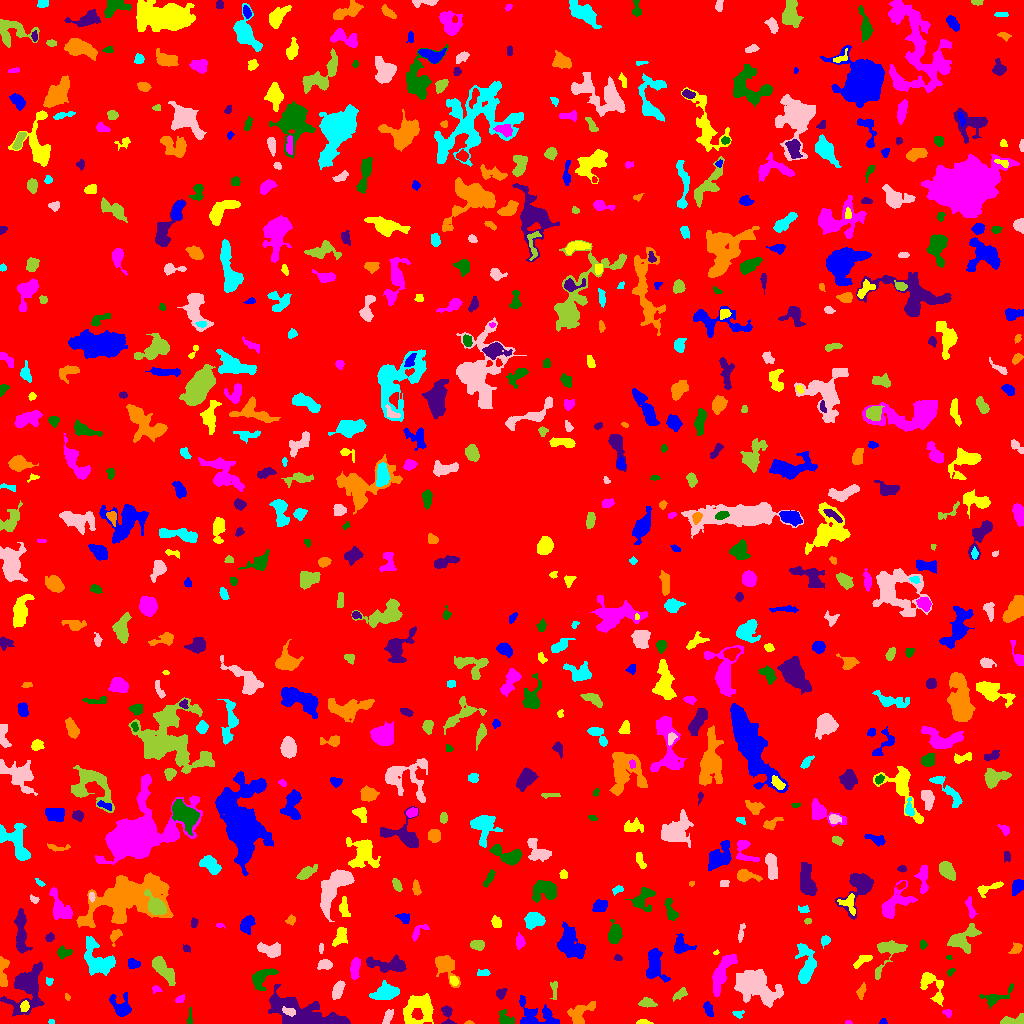

The table this chart was drawn from, first rows:
ID, X, Y, A, B, theta, total_flux, mu_max, mu_median, mu_mean, R_fwhm, R_e, R10, R90, x_start, x_end, y_start, y_end, area, greylevel
0, 512.1, 515.9, 298.3, 294.3, -0.8661, 1619832, 11.0, 2.0, 1.941, 74.23, 243.3, 94.06, 392.8, 0, 1023, 0, 1023, 834718, 1.941
1, 882.6, 1.699, 1.827, 1.46, 0.1951, 123.0, 6.0, 3.0, 3.0, 2.706, 1.954, 0.7979, 3.038, 879, 887, 0, 5, 41, 7.0
2, 643.2, 1.025, 3.405, 0.9913, -0.01957, 158.0, 5.0, 2.0, 2.431, 3.038, 2.185, 0.9772, 3.568, 636, 653, 0, 4, 65, 7.431
3, 848.8, 0.9143, 1.569, 0.9061, -0.01194, 35.0, 3.0, 1.0, 1.25, 1.693, 1.382, 0.5642, 2.326, 845, 852, 0, 3, 28, 7.25
4, 189.6, 5.372, 4.498, 1.181, 1.479, 148.0, 5.0, 2.0, 2.145, 2.706, 2.459, 0.9772, 3.909, 186, 192, 0, 16, 69, 6.145
5, 308.1, 8.152, 21.18, 5.844, -0.2734, 6826, 19.0, 5.0, 5.43, 7.548, 9.805, 3.568, 16.63, 268, 350, 0, 39, 1257, 9.43
6, 468.9, 0.5862, 2.307, 0.6956, -0.003811, 58.0, 4.0, 2.0, 1.933, 2.394, 1.596, 0.5642, 2.459, 464, 474, 0, 3, 30, 6.933
7, 51.44, 1.736, 1.419, 1.294, -0.187, 106.0, 6.0, 4.0, 3.419, 2.394, 1.693, 0.5642, 2.706, 48, 54, 0, 4, 31, 7.419
8, 388, 6.804, 3.817, 1.721, 1.23, 224.0, 4.0, 2.0, 1.867, 4.82, 3.241, 1.262, 4.983, 382, 393, 0, 14, 120, 6.867
9, 1014, 2.606, 7.027, 2.132, 0.1055, 879.0, 12.0, 5.0, 5.081, 4.951, 3.949, 1.596, 6.155, 1000, 1023, 0, 10, 173, 10.08
10, 923, 5.667, 5.481, 2.875, 1.373, 393.0, 7.0, 2.0, 2.71, 3.432, 3.478, 1.262, 5.754, 913, 931, 0, 19, 145, 6.71
11, 708.6, 14.19, 3.939, 1.74, -1.174, 108.0, 3.0, 1.0, 0.9076, 2.985, 2.877, 1.128, 4.652, 703, 713, 7, 22, 119, 5.908
12, 418.8, 14.49, 8.478, 7.609, 0.5433, 1695, 6.0, 3.0, 2.695, 10.3, 8.117, 3.192, 12.4, 403, 433, 0, 30, 629, 6.695
13, 947.9, 10.48, 2.325, 1.816, -0.4354, 97.0, 3.0, 2.0, 1.565, 3.192, 2.394, 0.9772, 3.742, 942, 951, 6, 14, 62, 7.565
14, 505.1, 4.344, 3.961, 2.818, -0.6884, 393.0, 6.0, 2.0, 2.441, 4.583, 3.656, 1.382, 5.971, 499, 514, 0, 14, 161, 7.441
15, 447.5, 8.136, 5.982, 2.609, -1.403, 403.0, 7.0, 3.0, 2.723, 3.742, 3.7, 1.382, 5.809, 441, 456, 0, 18, 148, 6.723
16, 579.4, 9.476, 6.887, 4.596, 0.738, 1148, 9.0, 3.0, 3.532, 5.67, 5.382, 2.034, 8.795, 567, 595, 0, 22, 325, 7.532
17, 737.9, 9.487, 2.783, 1.925, -0.1585, 113.0, 3.0, 2.0, 1.614, 3.523, 2.764, 0.9772, 4.146, 732, 744, 5, 13, 70, 6.614
18, 289.2, 11.96, 3.263, 1.736, -0.2929, 155.0, 4.0, 2.0, 1.582, 3.989, 2.932, 0.9772, 4.618, 282, 295, 7, 17, 98, 13.58
19, 647.3, 20, 3.81, 1.972, -0.08265, 435.0, 8.0, 3.0, 3.175, 4.334, 3.385, 1.262, 5.352, 638, 657, 16, 26, 137, 8.175
20, 360.1, 12.15, 2.421, 1.619, -1.281, 117.0, 3.0, 2.0, 1.983, 3.478, 2.459, 0.9772, 3.827, 356, 363, 8, 17, 59, 6.983
21, 536, 6.752, 10.8, 6.467, -0.2001, 2093, 15.0, 3.0, 4.254, 3.989, 6.628, 2.185, 11.03, 519, 559, 0, 28, 492, 7.254
22, 24.56, 17.23, 2.454, 1.94, 1.377, 191.0, 5.0, 2.0, 2.146, 3.478, 2.821, 1.128, 4.334, 20, 29, 12, 23, 89, 11.15
23, 180.1, 24.41, 2.591, 1.648, 0.4993, 128.0, 4.0, 2.0, 1.939, 3.742, 2.646, 0.9772, 4.068, 175, 184, 21, 29, 66, 5.939
24, 995.8, 26.66, 9.29, 3.401, 0.3721, 462.0, 4.0, 2.0, 1.909, 6.933, 5.046, 1.871, 7.858, 979, 1013, 15, 40, 242, 5.909
25, 27.84, 36.48, 11.52, 7.177, 1.287, 4205, 15.0, 4.0, 4.586, 7.378, 8.273, 3.141, 14.15, 0, 44, 7, 62, 917, 8.586
26, 67.21, 26.55, 1.865, 1.041, -1.297, 53.0, 3.0, 1.0, 1.432, 2.394, 1.784, 0.5642, 2.764, 65, 70, 23, 30, 37, 6.432
27, 385.1, 30.85, 6.156, 3.663, 0.2217, 1327, 9.0, 3.0, 3.707, 5.781, 5.917, 2.185, 9.322, 369, 399, 24, 43, 358, 7.707
28, 756.2, 37.33, 11.38, 7.368, -0.4271, 4019, 10.0, 3.0, 3.784, 10.49, 9.95, 3.827, 15.85, 734, 783, 16, 54, 1062, 7.784
29, 680.2, 29.74, 4.283, 2.065, 0.6391, 208.0, 3.0, 2.0, 1.763, 4.754, 3.613, 1.382, 5.499, 672, 687, 22, 36, 118, 5.763
30, 664, 28.42, 1.472, 1.31, 1.566, 78.0, 6.0, 2.0, 1.814, 1.871, 1.596, 0.5642, 2.821, 660, 667, 25, 32, 43, 6.814
31, 121.6, 17.17, 6.234, 4.849, -0.9784, 808.0, 8.0, 3.0, 2.721, 4.886, 5.293, 1.954, 8.33, 109, 131, 7, 31, 297, 6.721
32, 931.5, 38.25, 9.931, 4.548, -1.031, 906.0, 7.0, 2.0, 2.545, 5.14, 5.781, 2.185, 9.184, 920, 943, 17, 51, 356, 6.545
33, 155.8, 34.35, 2.273, 1.619, -0.1561, 88.0, 3.0, 1.0, 1.492, 2.985, 2.326, 0.7979, 3.7, 152, 162, 30, 38, 59, 6.492
34, 260.8, 45.25, 6.699, 3.886, 0.7471, 907.0, 8.0, 3.0, 3.013, 5.323, 5.202, 1.954, 8.519, 252, 278, 33, 55, 301, 8.013
35, 500.7, 29.7, 2.618, 2.117, 0.9143, 371.0, 8.0, 3.0, 3.905, 3.827, 2.877, 1.128, 4.72, 496, 507, 24, 35, 95, 7.905
36, 861, 32.01, 3.677, 1.874, 1.263, 178.0, 4.0, 2.0, 1.695, 4.107, 3.141, 1.128, 5.109, 856, 866, 24, 41, 105, 7.695
37, 48.99, 42.02, 2.109, 1.907, -1.544, 185.0, 5.0, 3.0, 3.426, 3.785, 2.585, 0.9772, 3.742, 46, 53, 38, 46, 54, 6.426
38, 337.7, 33.42, 4.385, 2.115, 1.18, 448.0, 7.0, 2.0, 2.475, 3.949, 3.868, 1.493, 6.155, 332, 345, 24, 43, 181, 8.475
39, 554.2, 34.94, 5.062, 1.737, -1.563, 133.0, 3.0, 1.0, 1.317, 2.985, 3.09, 1.128, 5.14, 550, 557, 24, 42, 101, 6.317
40, 593.4, 63.18, 17.48, 7.366, 1.313, 3569, 14.0, 4.0, 4.219, 5.202, 9.288, 3.141, 14.61, 572, 609, 35, 100, 846, 7.219
41, 654.5, 58.88, 7.647, 3.873, -1.462, 1731, 10.0, 3.0, 4.044, 7.291, 5.917, 2.394, 9.739, 646, 670, 41, 75, 428, 8.044
42, 453.9, 42.89, 2.548, 1.588, -1.24, 103.0, 3.0, 2.0, 1.392, 3.478, 2.585, 0.9772, 3.827, 450, 458, 38, 47, 74, 8.392
43, 722.4, 51.53, 11.71, 3.172, 1.126, 1995, 11.0, 4.0, 4.113, 6.531, 6.723, 2.585, 10.48, 712, 737, 27, 69, 485, 8.113
44, 950.4, 51.35, 2.396, 1.423, 0.8677, 107.0, 4.0, 2.0, 2.098, 3.29, 2.185, 0.7979, 3.478, 947, 955, 47, 55, 51, 6.098
45, 388.7, 58.67, 10.96, 3.081, -0.09154, 751.0, 5.0, 2.0, 1.818, 6.024, 5.836, 2.326, 9.322, 366, 406, 51, 69, 413, 6.818
46, 445.5, 57.63, 7.584, 4.196, -0.9698, 1134, 6.0, 3.0, 3.016, 7.838, 5.781, 2.394, 9.322, 435, 460, 36, 68, 376, 7.016
47, 483.2, 50.58, 3.578, 1.704, 0.03645, 175.0, 4.0, 2.0, 2.16, 4.478, 2.932, 1.128, 4.442, 477, 490, 48, 54, 81, 7.16
48, 324.8, 58.69, 3.784, 2.328, 0.09888, 377.0, 5.0, 3.0, 2.793, 4.951, 3.742, 1.493, 5.754, 317, 332, 54, 64, 135, 6.793
49, 162.6, 54.32, 8.456, 2.94, -0.8483, 1169, 8.0, 3.0, 3.203, 6.457, 5.754, 2.257, 9.373, 152, 175, 38, 67, 365, 7.203
50, 1001, 51.44, 1.56, 1.365, 1.465, 55.0, 3.0, 1.0, 1.25, 2.257, 1.784, 0.5642, 2.932, 997, 1004, 48, 55, 44, 6.25
51, 132.4, 59.9, 2.793, 1.932, -0.1053, 305.0, 7.0, 2.5, 2.723, 3.385, 2.821, 1.128, 4.583, 128, 140, 55, 65, 112, 7.723
52, 864, 64.16, 5.535, 1.916, 0.526, 274.0, 6.0, 1.0, 1.903, 2.877, 3.141, 1.128, 5.754, 853, 872, 55, 68, 144, 6.903
53, 355.1, 55.88, 5.527, 2.11, 1.48, 771.0, 9.0, 4.0, 4.101, 5.14, 4.334, 1.693, 6.555, 350, 360, 44, 66, 188, 9.101
54, 949.2, 65.91, 1.558, 1.224, -0.3469, 80.0, 5.0, 3.0, 2.857, 2.185, 1.693, 0.5642, 2.646, 946, 952, 64, 68, 28, 6.857
55, 617.3, 65.67, 1.694, 1.409, -0.0778, 78.0, 4.0, 1.0, 1.592, 2.764, 1.784, 0.5642, 2.877, 614, 622, 63, 69, 49, 6.592
56, 2.911, 49.88, 8.726, 2.201, 1.543, 609.0, 7.0, 3.0, 2.942, 4.107, 4.72, 1.784, 7.114, 0, 9, 37, 67, 207, 6.942
57, 96.68, 63.23, 9.706, 6.173, -1.034, 1768, 8.0, 2.0, 2.815, 7.485, 7.291, 2.764, 11.99, 84, 115, 48, 87, 628, 7.815
58, 321.1, 75.4, 2.633, 1.118, 1.507, 128.0, 4.0, 3.0, 2.723, 3.338, 2.185, 0.9772, 3.29, 319, 323, 70, 80, 47, 6.723
59, 477.6, 78.6, 2.967, 2.157, -0.0643, 388.0, 7.0, 3.0, 2.896, 3.989, 3.241, 1.262, 5.109, 470, 484, 73, 83, 134, 7.896
... 670 more rows
